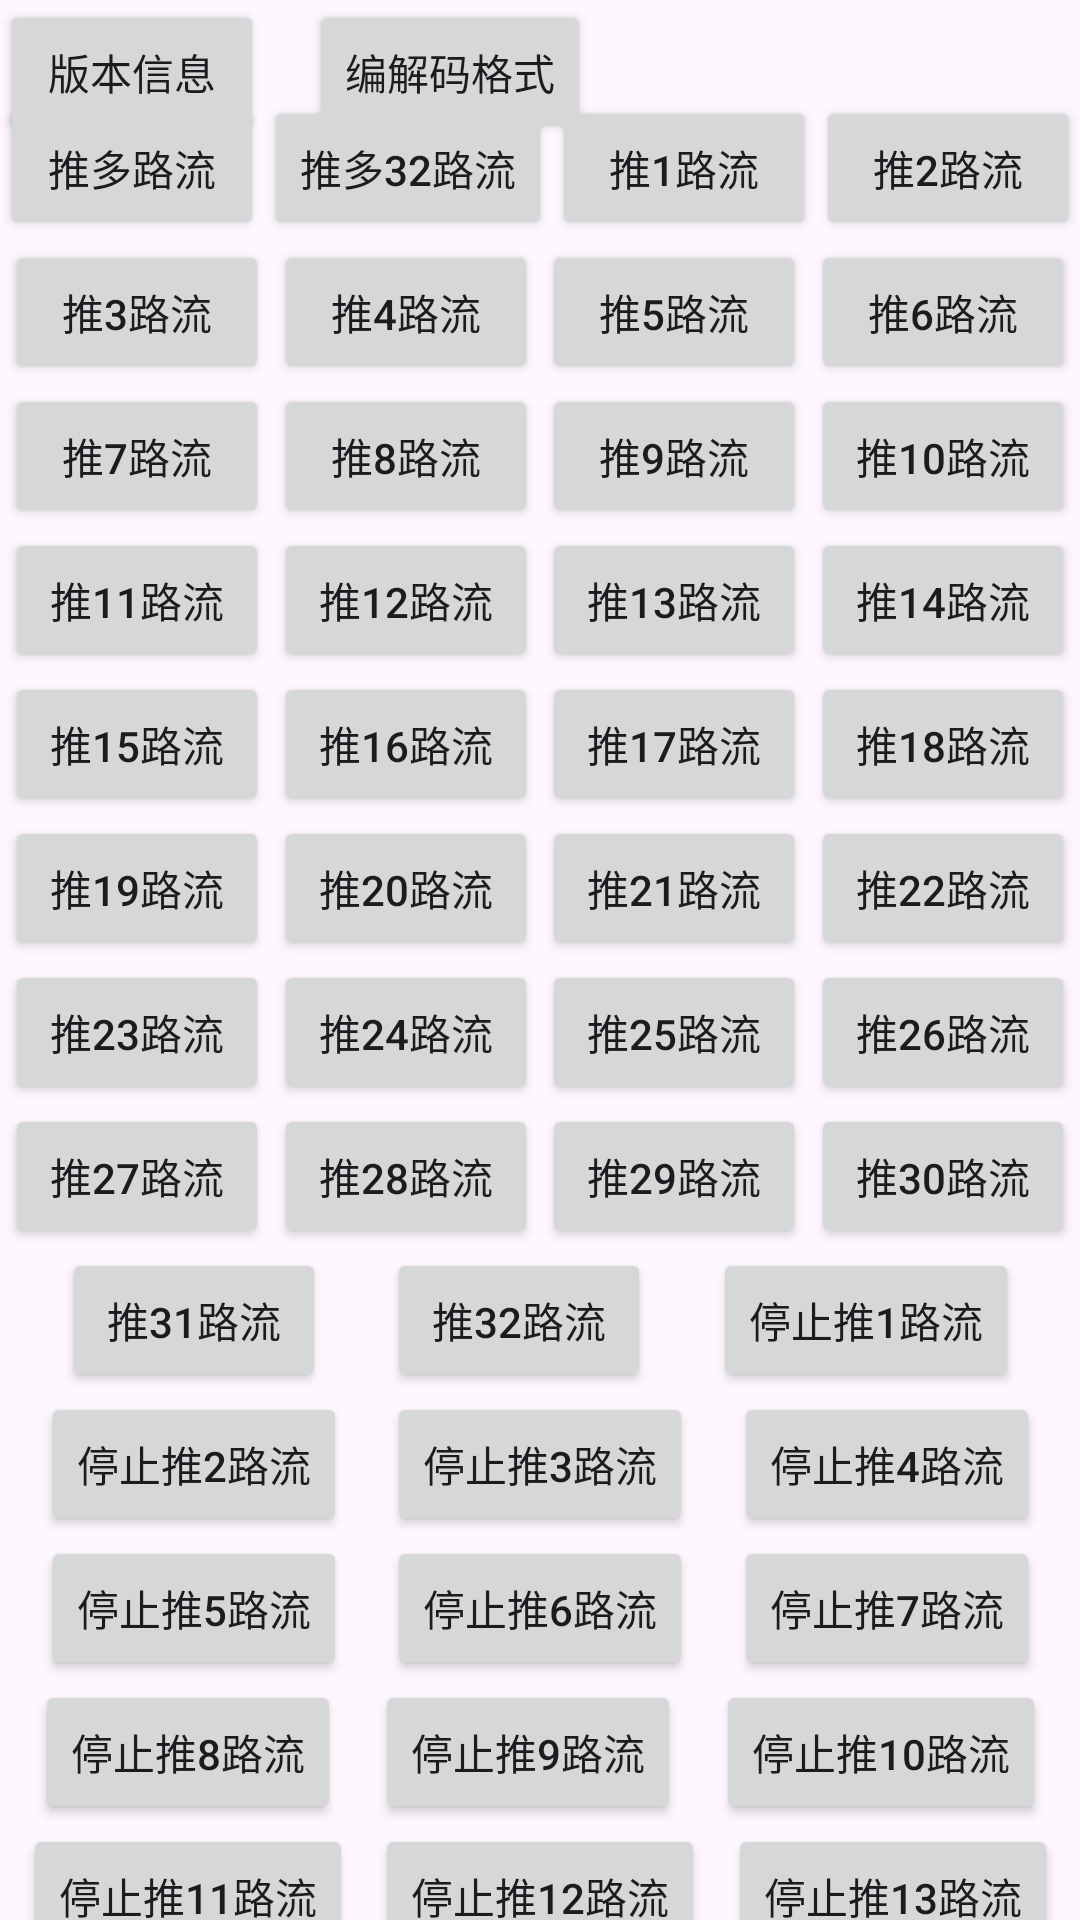

Produce the Android XML layout that renders to this screen, including the resource entries it uses.
<!-- AndroidManifest.xml: application theme Theme.RtspPusher -->
<!-- res/layout/activity_push_rtsp.xml -->
<?xml version="1.0" encoding="utf-8"?>
<androidx.constraintlayout.widget.ConstraintLayout xmlns:android="http://schemas.android.com/apk/res/android"
  xmlns:app="http://schemas.android.com/apk/res-auto"
  android:layout_width="match_parent"
  android:layout_height="match_parent">

  <Button
    android:id="@+id/btnVersion"
    android:layout_width="wrap_content"
    android:layout_height="wrap_content"
    app:layout_constraintTop_toTopOf="parent"
    app:layout_constraintStart_toStartOf="parent"
    android:text="版本信息"/>

  <Button
    android:id="@+id/btnAvcodec"
    android:layout_width="wrap_content"
    android:layout_height="wrap_content"
    android:layout_marginStart="15dp"
    app:layout_constraintTop_toTopOf="@id/btnVersion"
    app:layout_constraintStart_toEndOf="@id/btnVersion"
    android:text="编解码格式"/>

  <androidx.constraintlayout.helper.widget.Flow
    android:id="@+id/flow"
    android:layout_width="match_parent"
    android:layout_height="wrap_content"
    app:layout_constraintTop_toBottomOf="@id/btnVersion"
    app:layout_constraintStart_toStartOf="parent"
    android:orientation="horizontal"
    app:constraint_referenced_ids="btnPushAll,btnPush32All,btnPush1,btnPush2,btnPush3,btnPush4,btnPush5,btnPush6,btnPush7,btnPush8,btnPush9,btnPush10,btnPush11,btnPush12,btnPush13,btnPush14,btnPush15,btnPush16,btnPush17,btnPush18,btnPush19,btnPush20,btnPush21,btnPush22,btnPush23,btnPush24,btnPush25,btnPush26,btnPush27,btnPush28,btnPush29,btnPush30,btnPush31,btnPush32,btnStopPush1,btnStopPush2,btnStopPush3,btnStopPush4,btnStopPush5,btnStopPush6,btnStopPush7,btnStopPush8,btnStopPush9,btnStopPush10,btnStopPush11,btnStopPush12,btnStopPush13,btnStopPush14,btnStopPush15,btnStopPush16"
    app:flow_wrapMode="chain"
    app:flow_horizontalStyle="spread"
    app:flow_horizontalAlign="start"
    />

  <Button
    android:id="@+id/btnPushAll"
    android:layout_width="wrap_content"
    android:layout_height="wrap_content"
    android:text="推多路流"/>

  <Button
    android:id="@+id/btnPush32All"
    android:layout_width="wrap_content"
    android:layout_height="wrap_content"
    android:text="推多32路流"/>

  <Button
    android:id="@+id/btnPush1"
    android:layout_width="wrap_content"
    android:layout_height="wrap_content"
    android:text="推1路流"/>

  <Button
    android:id="@+id/btnPush2"
    android:layout_width="wrap_content"
    android:layout_height="wrap_content"
    android:text="推2路流"/>

  <Button
    android:id="@+id/btnPush3"
    android:layout_width="wrap_content"
    android:layout_height="wrap_content"
    android:text="推3路流"/>

  <Button
    android:id="@+id/btnPush4"
    android:layout_width="wrap_content"
    android:layout_height="wrap_content"
    android:text="推4路流"/>

  <Button
    android:id="@+id/btnPush5"
    android:layout_width="wrap_content"
    android:layout_height="wrap_content"
    android:text="推5路流"/>

  <Button
    android:id="@+id/btnPush6"
    android:layout_width="wrap_content"
    android:layout_height="wrap_content"
    android:text="推6路流"/>

  <Button
    android:id="@+id/btnPush7"
    android:layout_width="wrap_content"
    android:layout_height="wrap_content"
    android:text="推7路流"/>

  <Button
    android:id="@+id/btnPush8"
    android:layout_width="wrap_content"
    android:layout_height="wrap_content"
    android:text="推8路流"/>

  <Button
    android:id="@+id/btnPush9"
    android:layout_width="wrap_content"
    android:layout_height="wrap_content"
    android:text="推9路流"/>

  <Button
    android:id="@+id/btnPush10"
    android:layout_width="wrap_content"
    android:layout_height="wrap_content"
    android:text="推10路流"/>

  <Button
    android:id="@+id/btnPush11"
    android:layout_width="wrap_content"
    android:layout_height="wrap_content"
    android:text="推11路流"/>

  <Button
    android:id="@+id/btnPush12"
    android:layout_width="wrap_content"
    android:layout_height="wrap_content"
    android:text="推12路流"/>

  <Button
    android:id="@+id/btnPush13"
    android:layout_width="wrap_content"
    android:layout_height="wrap_content"
    android:text="推13路流"/>

  <Button
    android:id="@+id/btnPush14"
    android:layout_width="wrap_content"
    android:layout_height="wrap_content"
    android:text="推14路流"/>

  <Button
    android:id="@+id/btnPush15"
    android:layout_width="wrap_content"
    android:layout_height="wrap_content"
    android:text="推15路流"/>

  <Button
    android:id="@+id/btnPush16"
    android:layout_width="wrap_content"
    android:layout_height="wrap_content"
    android:text="推16路流"/>

  <Button
    android:id="@+id/btnPush17"
    android:layout_width="wrap_content"
    android:layout_height="wrap_content"
    android:text="推17路流"/>

  <Button
    android:id="@+id/btnPush18"
    android:layout_width="wrap_content"
    android:layout_height="wrap_content"
    android:text="推18路流"/>

  <Button
    android:id="@+id/btnPush19"
    android:layout_width="wrap_content"
    android:layout_height="wrap_content"
    android:text="推19路流"/>

  <Button
    android:id="@+id/btnPush20"
    android:layout_width="wrap_content"
    android:layout_height="wrap_content"
    android:text="推20路流"/>

  <Button
    android:id="@+id/btnPush21"
    android:layout_width="wrap_content"
    android:layout_height="wrap_content"
    android:text="推21路流"/>

  <Button
    android:id="@+id/btnPush22"
    android:layout_width="wrap_content"
    android:layout_height="wrap_content"
    android:text="推22路流"/>

  <Button
    android:id="@+id/btnPush23"
    android:layout_width="wrap_content"
    android:layout_height="wrap_content"
    android:text="推23路流"/>

  <Button
    android:id="@+id/btnPush24"
    android:layout_width="wrap_content"
    android:layout_height="wrap_content"
    android:text="推24路流"/>

  <Button
    android:id="@+id/btnPush25"
    android:layout_width="wrap_content"
    android:layout_height="wrap_content"
    android:text="推25路流"/>

  <Button
    android:id="@+id/btnPush26"
    android:layout_width="wrap_content"
    android:layout_height="wrap_content"
    android:text="推26路流"/>

  <Button
    android:id="@+id/btnPush27"
    android:layout_width="wrap_content"
    android:layout_height="wrap_content"
    android:text="推27路流"/>

  <Button
    android:id="@+id/btnPush28"
    android:layout_width="wrap_content"
    android:layout_height="wrap_content"
    android:text="推28路流"/>

  <Button
    android:id="@+id/btnPush29"
    android:layout_width="wrap_content"
    android:layout_height="wrap_content"
    android:text="推29路流"/>

  <Button
    android:id="@+id/btnPush30"
    android:layout_width="wrap_content"
    android:layout_height="wrap_content"
    android:text="推30路流"/>

  <Button
    android:id="@+id/btnPush31"
    android:layout_width="wrap_content"
    android:layout_height="wrap_content"
    android:text="推31路流"/>

  <Button
    android:id="@+id/btnPush32"
    android:layout_width="wrap_content"
    android:layout_height="wrap_content"
    android:text="推32路流"/>

  <Button
    android:id="@+id/btnStopPush1"
    android:layout_width="wrap_content"
    android:layout_height="wrap_content"
    android:text="停止推1路流"/>

  <Button
    android:id="@+id/btnStopPush2"
    android:layout_width="wrap_content"
    android:layout_height="wrap_content"
    android:text="停止推2路流"/>

  <Button
    android:id="@+id/btnStopPush3"
    android:layout_width="wrap_content"
    android:layout_height="wrap_content"
    android:text="停止推3路流"/>

  <Button
    android:id="@+id/btnStopPush4"
    android:layout_width="wrap_content"
    android:layout_height="wrap_content"
    android:text="停止推4路流"/>

  <Button
    android:id="@+id/btnStopPush5"
    android:layout_width="wrap_content"
    android:layout_height="wrap_content"
    android:text="停止推5路流"/>

  <Button
    android:id="@+id/btnStopPush6"
    android:layout_width="wrap_content"
    android:layout_height="wrap_content"
    android:text="停止推6路流"/>

  <Button
    android:id="@+id/btnStopPush7"
    android:layout_width="wrap_content"
    android:layout_height="wrap_content"
    android:text="停止推7路流"/>

  <Button
    android:id="@+id/btnStopPush8"
    android:layout_width="wrap_content"
    android:layout_height="wrap_content"
    android:text="停止推8路流"/>

  <Button
    android:id="@+id/btnStopPush9"
    android:layout_width="wrap_content"
    android:layout_height="wrap_content"
    android:text="停止推9路流"/>

  <Button
    android:id="@+id/btnStopPush10"
    android:layout_width="wrap_content"
    android:layout_height="wrap_content"
    android:text="停止推10路流"/>

  <Button
    android:id="@+id/btnStopPush11"
    android:layout_width="wrap_content"
    android:layout_height="wrap_content"
    android:text="停止推11路流"/>

  <Button
    android:id="@+id/btnStopPush12"
    android:layout_width="wrap_content"
    android:layout_height="wrap_content"
    android:text="停止推12路流"/>

  <Button
    android:id="@+id/btnStopPush13"
    android:layout_width="wrap_content"
    android:layout_height="wrap_content"
    android:text="停止推13路流"/>

  <Button
    android:id="@+id/btnStopPush14"
    android:layout_width="wrap_content"
    android:layout_height="wrap_content"
    android:text="停止推14路流"/>

  <Button
    android:id="@+id/btnStopPush15"
    android:layout_width="wrap_content"
    android:layout_height="wrap_content"
    android:text="停止推15路流"/>

  <Button
    android:id="@+id/btnStopPush16"
    android:layout_width="wrap_content"
    android:layout_height="wrap_content"
    android:text="停止推16路流"/>

  <TextView
    android:id="@+id/tvInfo"
    android:layout_width="match_parent"
    android:layout_height="wrap_content"
    app:layout_constraintTop_toBottomOf="@id/flow"
    app:layout_constraintStart_toStartOf="parent"
    android:layout_marginTop="20dp"/>

</androidx.constraintlayout.widget.ConstraintLayout>
<!-- resources referenced by this layout -->
<resources>
  <style name="Theme.RtspPusher" parent="Theme.Material3.DayNight.NoActionBar">
      
      <item name="colorPrimary">@color/colorPrimary</item>
      <item name="colorPrimaryVariant">@color/colorPrimaryVariant</item>
      <item name="colorOnPrimary">@color/white</item>
      
      <item name="colorSecondary">@color/teal_200</item>
      <item name="colorSecondaryVariant">@color/teal_700</item>
      <item name="colorOnSecondary">@color/black</item>
      
      <item name="android:statusBarColor">?attr/colorPrimaryVariant</item>
      
    </style>
  <color name="colorPrimary">#3A478E</color>
  <color name="colorPrimaryVariant">#2C366A</color>
  <color name="white">#FFFFFFFF</color>
  <color name="teal_200">#FF03A9F4</color>
  <color name="teal_700">#FF018786</color>
  <color name="black">#FF000000</color>
</resources>
